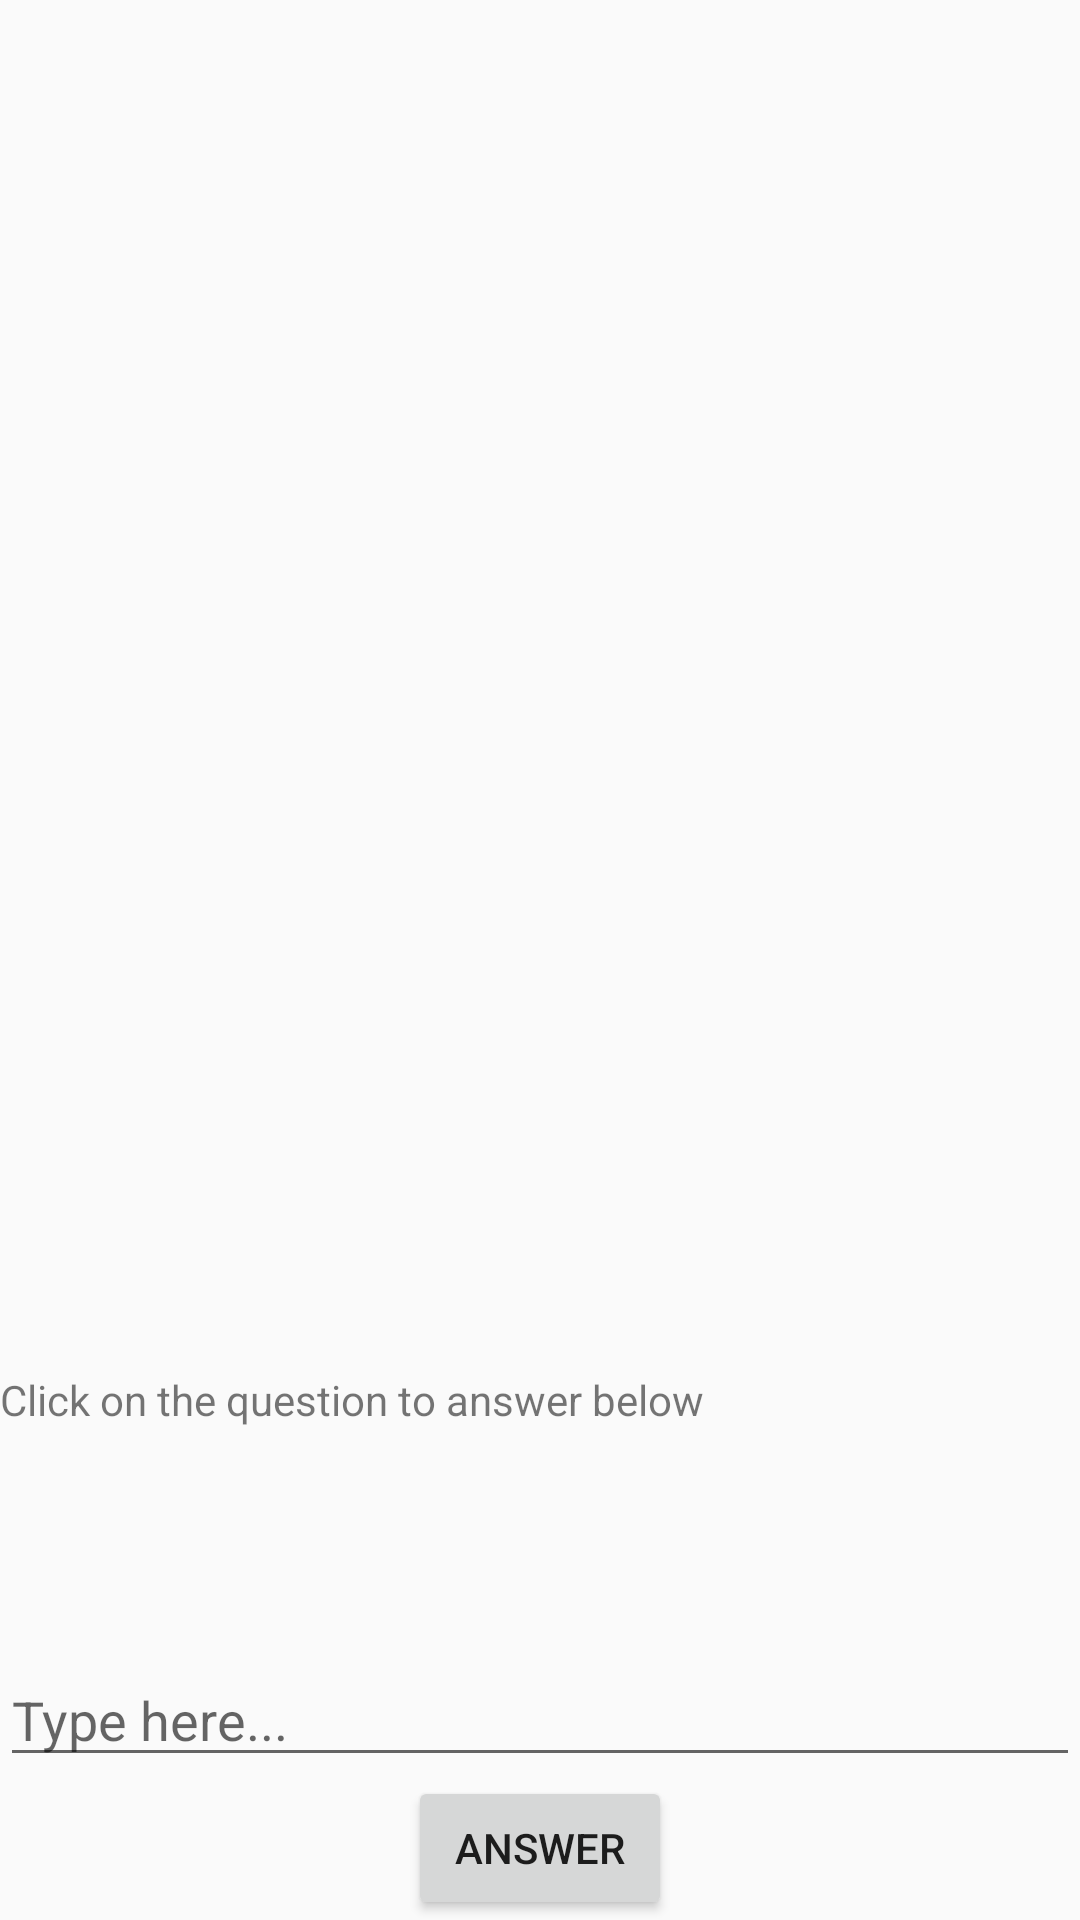

This screen was rendered from an Android layout file. Write that file and the resources it references.
<!-- AndroidManifest.xml: application theme AppTheme -->
<!-- res/layout/activity_mechanics.xml -->
<?xml version="1.0" encoding="utf-8"?>
<layout xmlns:android="http://schemas.android.com/apk/res/android"
    xmlns:app="http://schemas.android.com/apk/res-auto"
    xmlns:tools="http://schemas.android.com/tools">

    <data>
        <variable
            name="Question"
            type="com.example.mechanic.data.Question">
        </variable>
    </data>

    <androidx.constraintlayout.widget.ConstraintLayout
        android:layout_width="match_parent"
        android:layout_height="match_parent"
        android:layout_marginTop="10dp"
        tools:context=".ui.MechanicsActivity">


        <TextView
            android:id="@+id/avg_rating"
            android:layout_width="wrap_content"
            android:layout_height="wrap_content"
            android:text=""
            android:textColor="@color/info"
            android:textSize="20dp"
            app:layout_constraintBottom_toTopOf="@+id/recyclerview_mechanic"
            app:layout_constraintEnd_toStartOf="@+id/num_of_votes"
            app:layout_constraintTop_toTopOf="parent" />

        <TextView
            android:id="@+id/num_of_votes"
            android:layout_width="wrap_content"
            android:layout_height="wrap_content"
            android:textSize="25dp"
            android:text=""
            app:layout_constraintBottom_toTopOf="@+id/recyclerview_mechanic"
            app:layout_constraintEnd_toEndOf="parent"
            app:layout_constraintTop_toTopOf="parent" />

        <androidx.recyclerview.widget.RecyclerView
            android:id="@+id/recyclerview_mechanic"
            android:layout_width="match_parent"
            android:layout_height="400dp"
            android:layout_margin="16dp"
            android:orientation="horizontal"
            android:paddingTop="50dp"
            app:layout_constraintEnd_toEndOf="parent"
            app:layout_constraintStart_toStartOf="parent"
            app:layout_constraintTop_toTopOf="parent"
            tools:listitem="@layout/recyclerview_appointments_item" />

        <TextView
            android:id="@+id/answer_on"
            android:layout_width="match_parent"
            android:layout_height="wrap_content"
            android:text="Click on the question to answer below"
            app:layout_constraintBottom_toTopOf="@+id/question_for_answering"
            app:layout_constraintTop_toBottomOf="@+id/recyclerview_mechanic"
            tools:layout_editor_absoluteX="25dp" />

        <TextView
            android:id="@+id/question_for_answering"
            android:layout_width="match_parent"
            android:layout_height="wrap_content"
            android:layout_marginTop="10dp"
            android:text="@{Question.question + `? ` + Question.answer}"
            android:textSize="18dp"
            app:layout_constraintBottom_toTopOf="@+id/send_an_answer"
            app:layout_constraintTop_toBottomOf="@+id/answer_on"
            tools:layout_editor_absoluteX="0dp" />

        <EditText
            android:id="@+id/answer"
            android:layout_width="match_parent"
            android:layout_height="wrap_content"
            android:hint="Type here..."
            app:layout_constraintBottom_toTopOf="@+id/send_an_answer"
            app:layout_constraintTop_toBottomOf="@+id/question_for_answering"
            tools:layout_editor_absoluteX="0dp" />

        <Button
            android:id="@+id/send_an_answer"
            android:layout_width="wrap_content"
            android:layout_height="wrap_content"
            android:onClick="answerOnQuestion"
            android:text="Answer"
            app:layout_constraintBottom_toBottomOf="parent"
            app:layout_constraintEnd_toEndOf="parent"
            app:layout_constraintStart_toStartOf="parent"
            tools:ignore="MissingConstraints" />


    </androidx.constraintlayout.widget.ConstraintLayout>
</layout>
<!-- res/layout/recyclerview_appointments_item.xml (included above) -->
<?xml version="1.0" encoding="utf-8"?>
<LinearLayout
    android:padding="10dp"
    xmlns:android="http://schemas.android.com/apk/res/android"
    xmlns:app="http://schemas.android.com/apk/res-auto"
    android:layout_width="wrap_content"
    android:layout_height="match_parent"
    android:orientation="horizontal">

    <TextView
        android:id="@+id/question_textView"
        android:layout_width="300dp"
        android:layout_height="300dp"
        app:layout_constraintBottom_toBottomOf="parent"
        app:layout_constraintEnd_toEndOf="parent"
        app:layout_constraintStart_toStartOf="parent"
        app:layout_constraintTop_toTopOf="parent"
        android:background="@color/colorPrimaryLight"
        android:text=""
        android:padding="50dp"
        android:textSize="35dp">

    </TextView>
</LinearLayout>
<!-- resources referenced by this layout -->
<resources>
  <color name="colorPrimaryLight">#64b5f6</color>
  <color name="info">#88FF11</color>
  <style name="AppTheme" parent="Theme.AppCompat.Light.DarkActionBar">
          
          <item name="colorPrimary">@color/colorPrimary</item>
          <item name="colorPrimaryDark">@color/colorPrimaryDark</item>
          <item name="colorAccent">@color/colorAccent</item>
      </style>
  <color name="colorPrimary">#6200EE</color>
  <color name="colorPrimaryDark">#3700B3</color>
  <color name="colorAccent">#03DAC5</color>
</resources>
